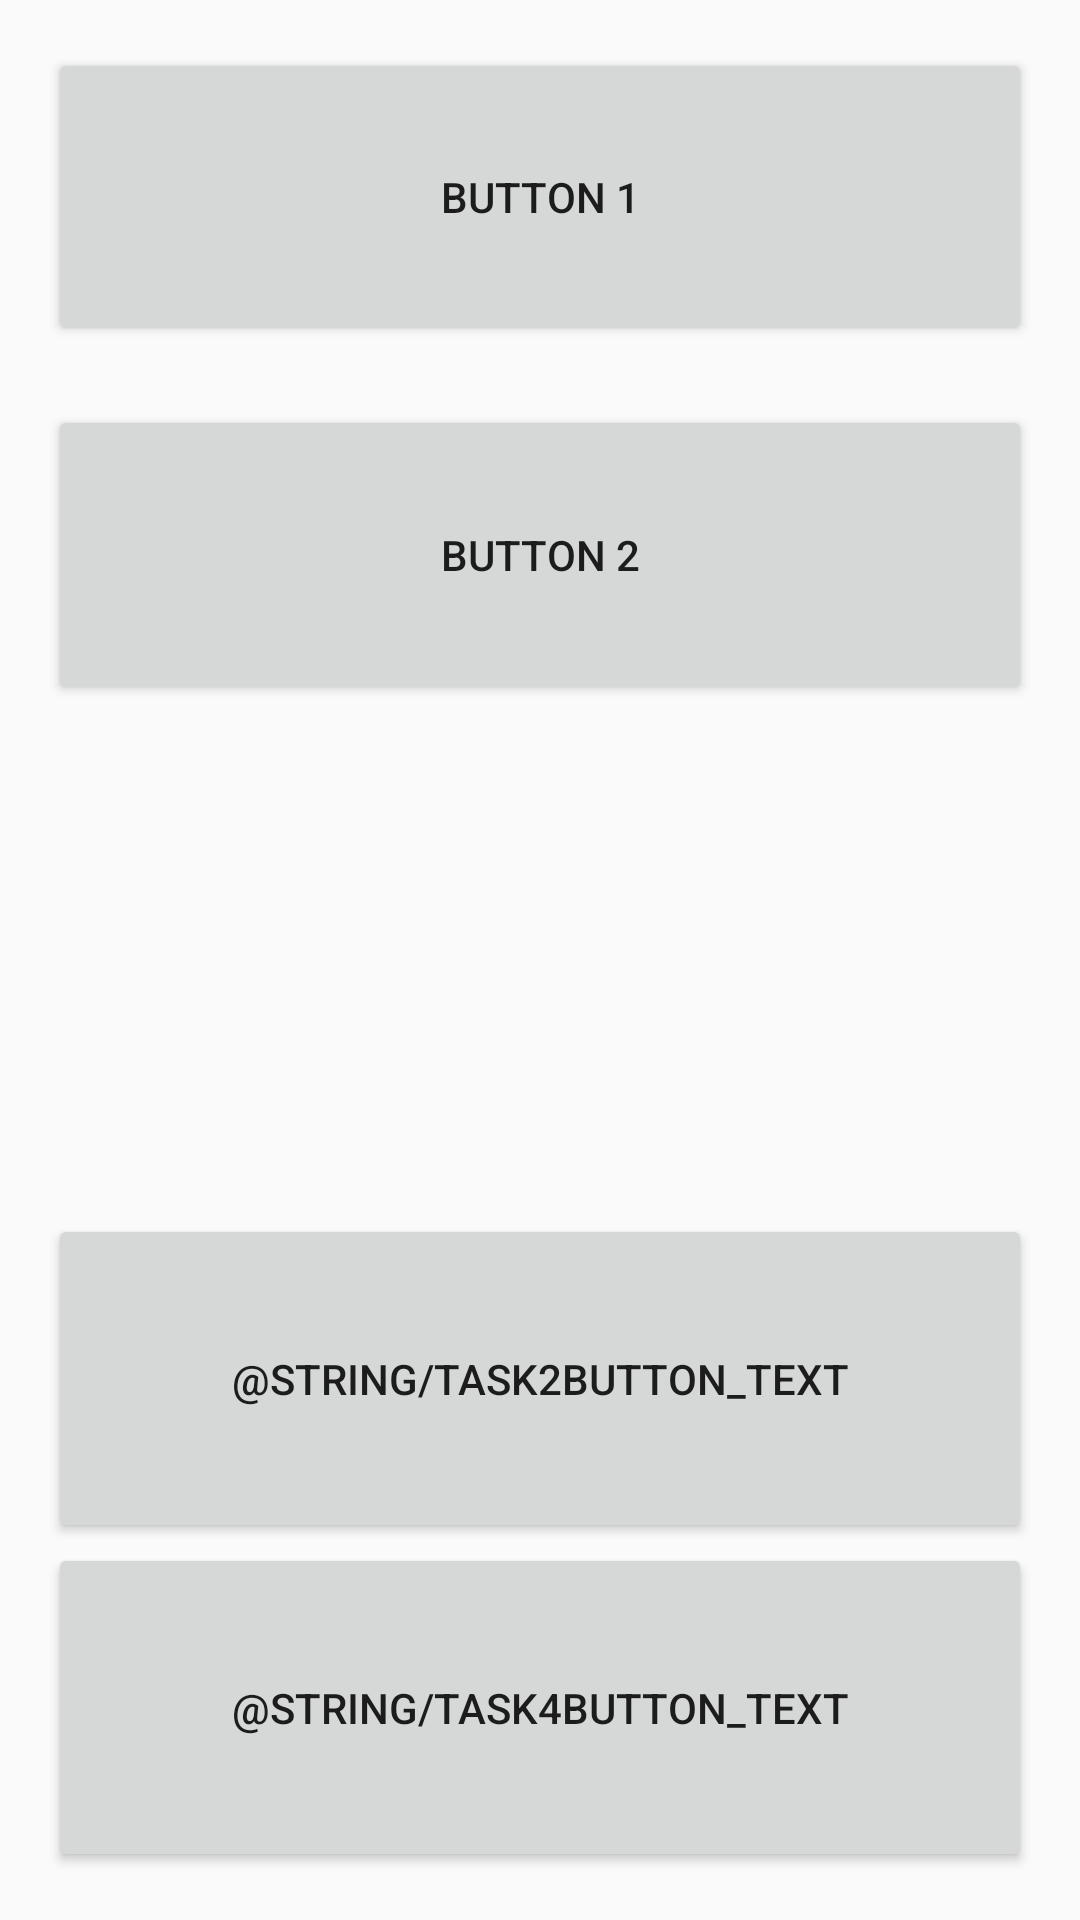

Android layout source for this screen:
<!-- AndroidManifest.xml: application theme AppTheme -->
<!-- res/layout/activity_main.xml -->
<?xml version="1.0" encoding="utf-8"?>


<layout xmlns:android="http://schemas.android.com/apk/res/android">

    <data>
        <variable name="text" type="by.bsuir.polyc_000.mobiledevandroid.common.SharedPreferencesString"/>
    </data>

    <LinearLayout
        android:layout_height="wrap_content"
        android:layout_width="match_parent"
        android:paddingBottom="@dimen/activity_vertical_margin"
        android:paddingLeft="@dimen/activity_horizontal_margin"
        android:paddingRight="@dimen/activity_horizontal_margin"
        android:paddingTop="@dimen/activity_vertical_margin"

        android:orientation="vertical">

        <LinearLayout
            style="@style/ButtonLayout"
            android:layout_width="match_parent"
            android:layout_height="0dp"
            android:layout_weight="2">

            <Button
                android:id="@+id/button1"
                style="@style/Button"
                android:layout_weight="5"
                android:text="@string/button1_text"
                android:onClick="onButton1Click"/>

            <Space
                android:layout_width="0dp"
                android:layout_height="0dp"
                android:layout_weight="1"/>

            <Button
                android:id="@+id/button2"
                style="@style/Button"
                android:layout_weight="5"
                android:text="@string/button2_text"
                android:onClick="onButton2Click"/>

        </LinearLayout>

        <Space
            android:layout_width="match_parent"
            android:layout_height="30dp" />

        <TextView
            android:layout_width="match_parent"
            android:layout_height="0dp"
            android:layout_weight="1"
            android:text="@{text.value}"
            android:gravity="center_vertical|center_horizontal" />

        <Space
            android:layout_width="match_parent"
            android:layout_height="30dp" />

        <Button
            android:id="@+id/task2Button"
            android:layout_width="match_parent"
            android:layout_height="0dp"
            android:layout_weight="1"
            android:text="@string/task2Button_text"
            android:onClick="onTask2ButtonClick"/>

        <Button
            android:id="@+id/task4Button"
            android:layout_width="match_parent"
            android:layout_height="0dp"
            android:layout_weight="1"
            android:text="@string/task4Button_text"
            android:onClick="onTask4ButtonClick"/>

    </LinearLayout>

</layout>
<!-- resources referenced by this layout -->
<resources>
  <dimen name="activity_horizontal_margin">16dp</dimen>
  <dimen name="activity_vertical_margin">16dp</dimen>
  <string name="button1_text">Button 1</string>
  <string name="button2_text">Button 2</string>
  <style name="Button">
          <item name="android:layout_height">0dp</item>
          <item name="android:layout_width">match_parent</item>
      </style>
  <style name="ButtonLayout">
          <item name="android:orientation">vertical</item>
      </style>
  <style name="AppTheme" parent="Theme.AppCompat.Light.DarkActionBar">
          
          <item name="colorPrimary">@color/colorPrimary</item>
          <item name="colorPrimaryDark">@color/colorPrimaryDark</item>
          <item name="colorAccent">@color/colorAccent</item>
      </style>
  <!-- not gathered from this repository: default colours our renderer supplied (Android Studio template values) -->
  <color name="colorPrimary">#FF6200EE</color>
  <color name="colorPrimaryDark">#FF3700B3</color>
  <color name="colorAccent">#FF03DAC5</color>
</resources>
